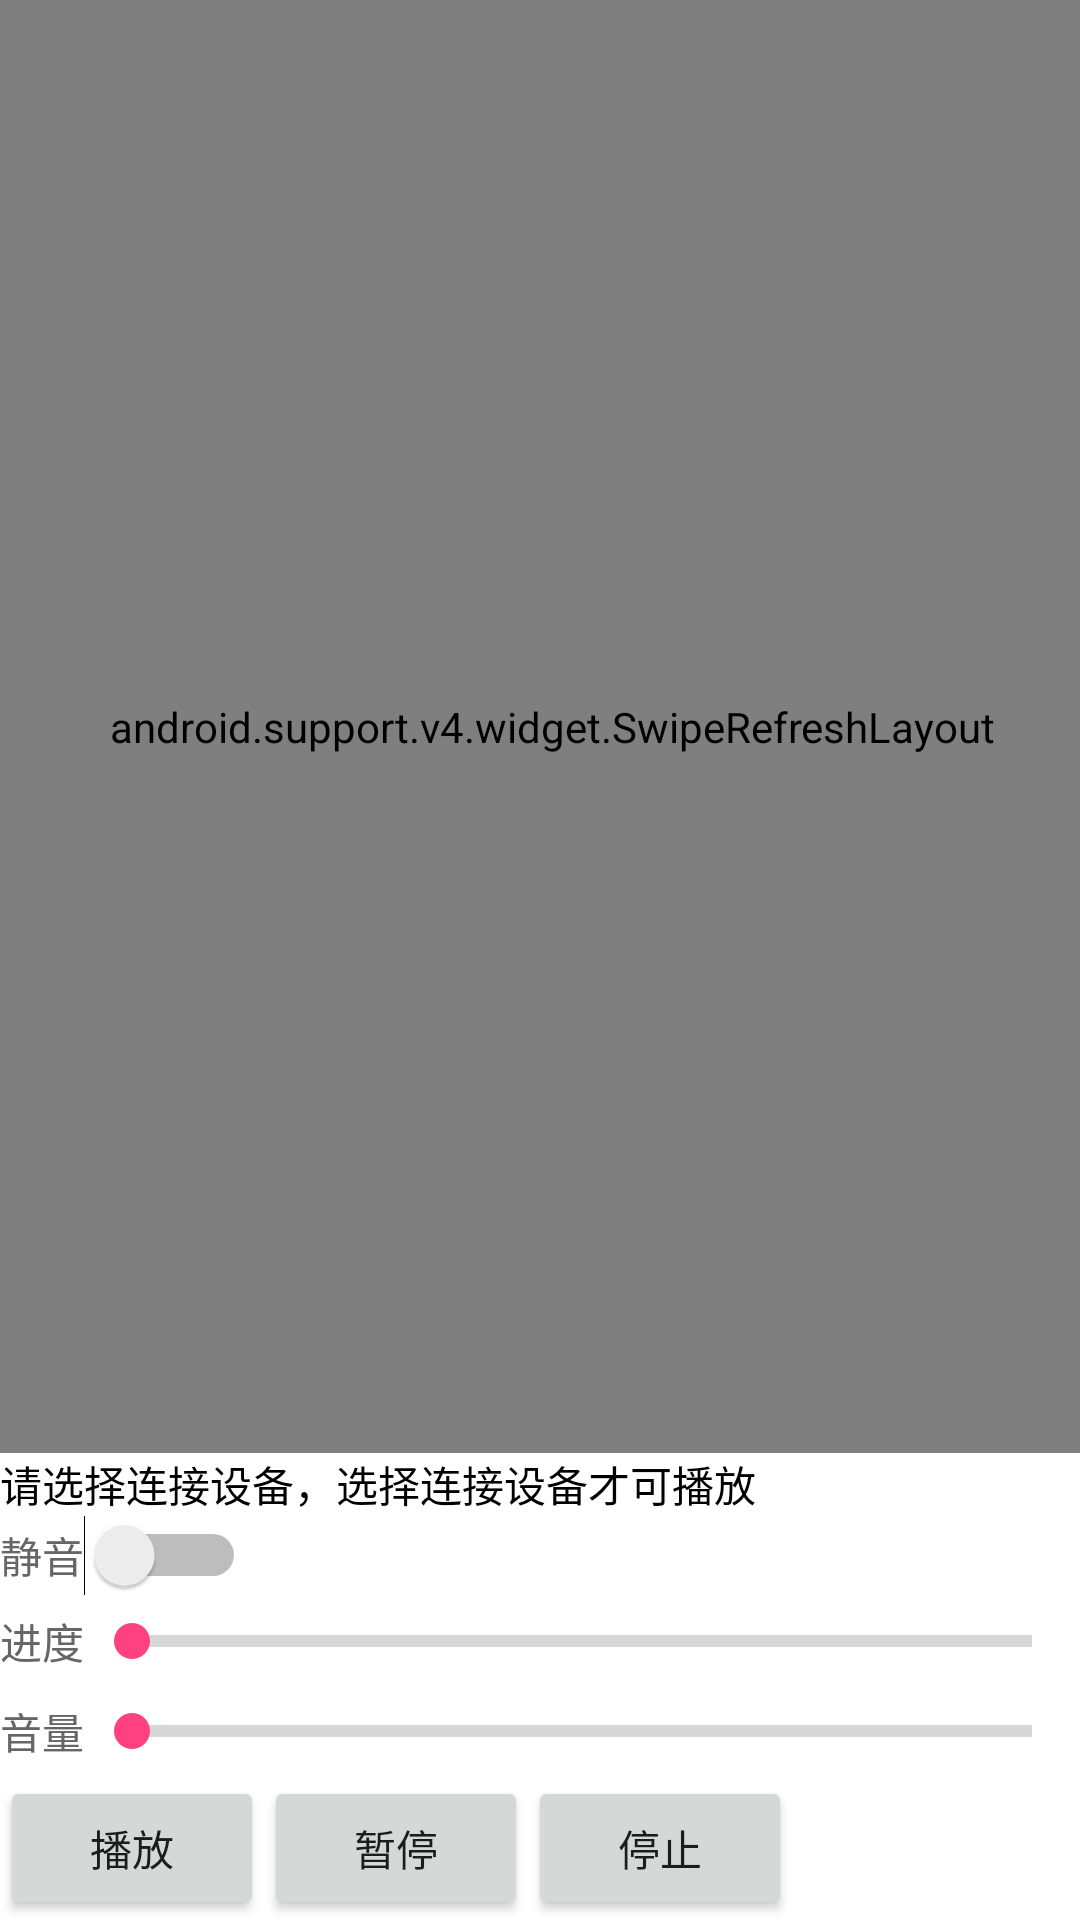

Layout XML and referenced resources for this Android screen:
<!-- AndroidManifest.xml: application theme AppTheme.FullScreen.StatusBar -->
<!-- res/layout/activity_browser.xml -->
<?xml version="1.0" encoding="utf-8"?>
<LinearLayout
    xmlns:android="http://schemas.android.com/apk/res/android"
    xmlns:tools="http://schemas.android.com/tools"
    android:layout_width="match_parent"
    android:layout_height="match_parent"
    android:orientation="vertical"
    android:background="@android:color/white">

    <android.support.v4.widget.SwipeRefreshLayout
        android:id="@+id/srl_refresh"
        android:layout_width="368dp"
        android:layout_height="0dp"
        android:layout_weight="1"
        tools:layout_editor_absoluteY="8dp"
        tools:layout_editor_absoluteX="8dp">

        <ListView
            android:id="@+id/lv_devices"
            android:layout_width="match_parent"
            android:layout_height="match_parent"/>

    </android.support.v4.widget.SwipeRefreshLayout>

    <TextView
        android:id="@+id/tv_selected"
        android:layout_width="wrap_content"
        android:layout_height="wrap_content"
        android:textSize="@dimen/text_size_large"
        android:textColor="@android:color/primary_text_light"
        android:paddingTop="@dimen/listview_items_padding_gp_top"
        android:paddingBottom="@dimen/listview_items_padding_gp_top"
        android:text="@string/notice"/>

    <Switch
        android:id="@+id/sw_mute"
        android:layout_width="wrap_content"
        android:layout_height="wrap_content"
        android:text="@string/mute"
        android:textColor="@color/textNormalColor"/>

    <LinearLayout
        android:layout_width="match_parent"
        android:layout_height="30dp"
        android:gravity="center_vertical">

        <TextView
            android:layout_width="wrap_content"
            android:layout_height="wrap_content"
            android:text="@string/progress"
            android:textColor="@color/textNormalColor"/>

        <SeekBar
            android:id="@+id/seekbar_progress"
            style="?android:attr/progressBarStyleHorizontal"
            android:layout_width="match_parent"
            android:layout_height="wrap_content" />
    </LinearLayout>

    <LinearLayout
        android:layout_width="match_parent"
        android:layout_height="30dp"
        android:gravity="center_vertical">

        <TextView
            android:layout_width="wrap_content"
            android:layout_height="wrap_content"
            android:text="@string/volume"
            android:textColor="@color/textNormalColor"/>

        <SeekBar
            android:id="@+id/seekbar_volume"
            style="?android:attr/progressBarStyleHorizontal"
            android:layout_width="match_parent"
            android:layout_height="wrap_content" />
    </LinearLayout>




    <LinearLayout
        android:layout_width="match_parent"
        android:layout_height="wrap_content">

        <Button
            android:id="@+id/bt_play"
            android:layout_width="wrap_content"
            android:layout_height="wrap_content"
            android:text="@string/play"
            android:onClick="onClick"/>
        <Button
            android:id="@+id/bt_pause"
            android:layout_width="wrap_content"
            android:layout_height="wrap_content"
            android:text="@string/pause"
            android:onClick="onClick"/>
        <Button
            android:id="@+id/bt_stop"
            android:layout_width="wrap_content"
            android:layout_height="wrap_content"
            android:text="@string/stop"
            android:onClick="onClick"/>


    </LinearLayout>

</LinearLayout>
<!-- resources referenced by this layout -->
<resources>
  <color name="textNormalColor">#666</color>
  <string name="mute">静音</string>
  <string name="notice">请选择连接设备，选择连接设备才可播放</string>
  <string name="pause">暂停</string>
  <string name="play">播放</string>
  <string name="progress">进度</string>
  <string name="stop">停止</string>
  <string name="volume">音量</string>
  <style name="AppTheme.FullScreen.StatusBar">
          
      </style>
</resources>
